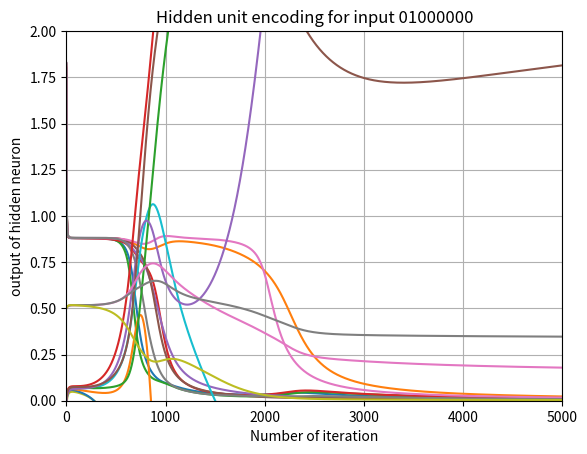

This figure's Python source:
import numpy as num
import matplotlib.pyplot as plt
import pandas as pd

#initialization of values
i = 8  # total number of input neurons
h = 4  # total number of hidden neurons
o = 8  # total number of output neurons
b = 1  # total number of biased neurons
eta = 0.3  # learning rate
wih = num.random.randn(i, h-b)/100  # random weights from input to hidden network
who = num.random.randn(h, o)/100    # random weights from hidden to output network
xi = num.identity(8)  # identity matrix of order 8
to = xi  # target output
#error_stack = num.ones((1, o))

#initialization for plotting
SSE_graph = num.ones((1, o)) #to get the initial value of SSE
hidden_graph = num.ones((1, h-b)) #to get the initial value of hidden neurons
wih_graph = num.ones((1, i)) #to get the initial value of input to hidden weight
final_output = num.ones((1,i)) #to get the initial vale of output to be displayed
final_hidden = num.ones((1,h-b)) #to get the final value of hidden output to be displayed

#learning process
for loop in range(1, 5000): #for total iteration
    sse_value = 0
    for x in range(0, 8): #for total process based on number of input values

        #forward pass of network

        net = num.matmul(xi[x, :], wih)  # 1x8 * 8x3 = 1x3 : summation(i) = wi * xi
        hidden_output = num.divide(1, (1 + num.exp(-net)))  # output value of hidden neurons
        hidden_output_b = num.hstack((hidden_output, 1)) # stacking the bias to the end
        net_output = num.matmul(hidden_output_b, who)  # 1x4 * 4x8 = 1x8 : summation(h) = wh * xh
        output = num.divide(1, (1 + (num.exp(-net_output))))  # 1x8 #output value of output neurons
        error = abs(num.array(to[x, :]) - num.array(output))

        # Back propagation

        # from output to hidden layer

        del_k = (output * (1 - output)) * (to[x, :] - output)  # 1x8
        del_who = eta * num.matmul(num.array([hidden_output_b]).T, num.array([del_k]))  # 3x1 * 1x8 = 3x8

        # from hidden to input layer

        del_h1 = num.matmul(del_k, (who[0:(len(who)-1), :]).transpose())  # 1x8 * (3x8)T = 1x3
        del_h2 = hidden_output * (1 - hidden_output)  # 1x4
        del_h = del_h1 * del_h2  # 1x4
        del_wih = eta * num.matmul(num.array([xi[x, :]]).T, num.array([del_h]))

        # Updating the weights

        wih = wih + del_wih;
        who = who + del_who;

        sqer = (to[x,:] - output) * (to[x,:] - output)
        sse_value = sse_value + sqer
        if x==1:
            hidden_graph = num.vstack((hidden_graph, hidden_output))
    SSE_graph = num.vstack((SSE_graph, sse_value))
    wih_graph = num.vstack((wih_graph, num.array([wih[:,0]])))

    #error_stack = num.vstack((error_stack, error))

#removing the original initialization for plotting

SSE_graph = SSE_graph[1:(len(SSE_graph)),:]
hidden_graph = hidden_graph [1:(len(hidden_graph)),:]
wih_graph = wih_graph [1:(len(wih_graph)),:]

# evaluation
for x in range(0, 8):
    net = num.matmul(xi[x, :], wih)  # 1x8 * 8x3 = 1x3 : summation(i) = wi * xi
    hidden_output = num.divide(1, (1 + num.exp(-net)))  # output value of hidden neurons
    hidden_output_b = num.hstack ((hidden_output, 1))
    net_output = num.matmul(hidden_output_b, who)  # 1x3 * 3x8 = 1x8 : summation(h) = wh * xh
    output = num.divide(1, (1 + (num.exp(-net_output))))  # 1x8 #output value of output neurons
    final_hidden = num.vstack((final_hidden, hidden_output))
    final_output = num.vstack((final_output, output))

final_hidden = final_hidden[1:(len(final_hidden)), :]
final_output = final_output[1:(len(final_output)), :]
print ("input value")
print (xi[:,:])
print ("hidden value")
print (final_hidden)
print ("output value")
print(final_output)

# Writing data to csv
final_output=pd.DataFrame(final_output,columns=['T1','T2','T3','T4','T5','T6','T7','T8'])
final_output.to_csv('Test_Data_out.csv', header=True)
final_hidden=pd.DataFrame(final_hidden,columns=['T1','T2','T3'])
final_hidden.to_csv('Test_Data_hid.csv', header=True)

item_no_sse = int(num.shape(SSE_graph)[1])
for i in range(0, item_no_sse):
    plt.plot(SSE_graph[:, i])

plt.grid()
plt.ylabel("Squared Error")
plt.xlabel("Number of iteration")
plt.title("Sum of squared error for each output units")
plt.xlim([0,5000])
plt.ylim([0,2])
plt.show()

item_no_weight = int(num.shape(wih_graph)[1])
for i in range(0, item_no_weight):
    plt.plot(wih_graph[:, i])

plt.grid()
plt.ylabel("weight value")
plt.xlabel("Number of iteration")
plt.title("Weights from inputs to one hidden unit")
plt.xlim([0,5000])
plt.ylim([-5,5])
plt.show()

item_no_hidden = int(num.shape(hidden_graph)[1])
for i in range(0, item_no_hidden):
     plt.plot(hidden_graph[:, i])

plt.grid()
plt.ylabel("output of hidden neuron")
plt.xlabel("Number of iteration")
plt.title("Hidden unit encoding for input 01000000")
plt.xlim([0,5000])
plt.ylim([0,2])
plt.show()